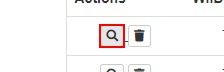
Task: Genrate the Security Hash for each Client based on their personal information.
Workflow: System1_NavigateTo_WIDetails

Step 1: click on the button in window 'ACME System 1 - Work Items' (chrome.exe)
